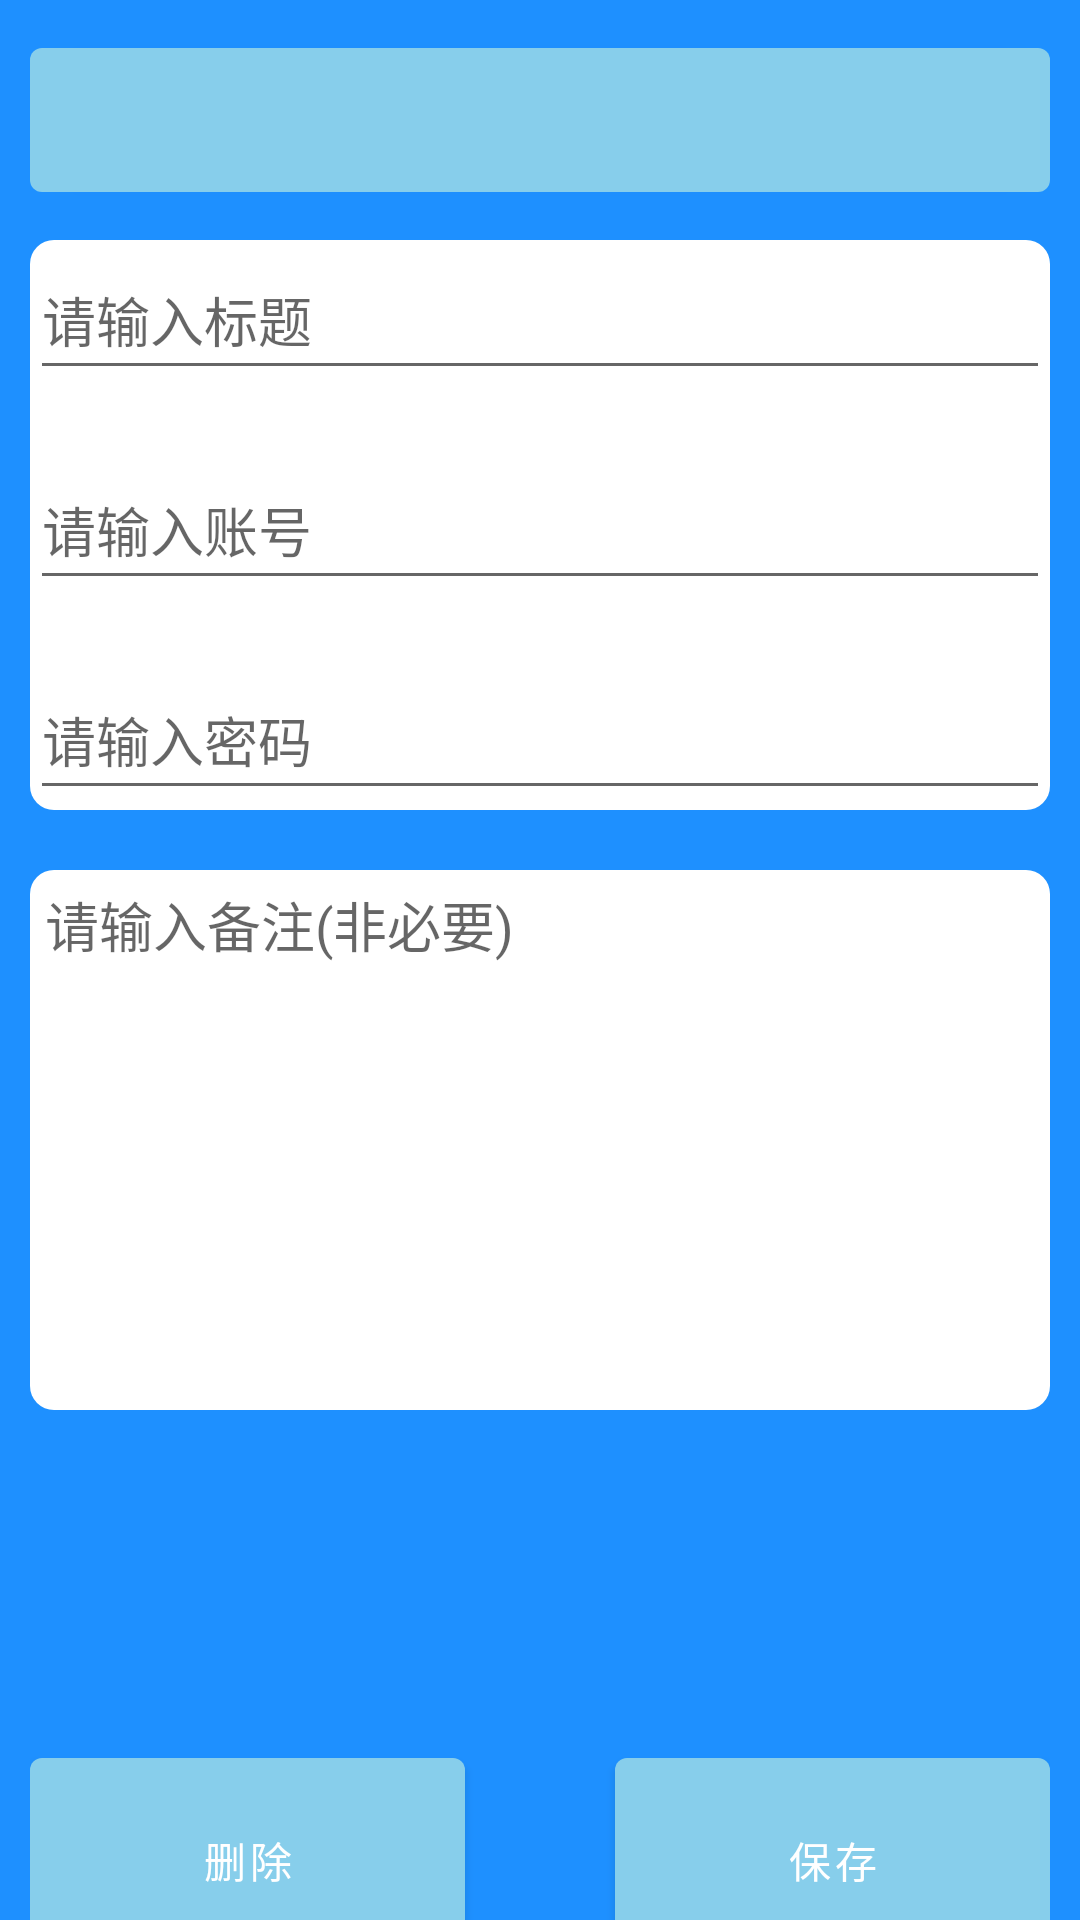

This screen was rendered from an Android layout file. Write that file and the resources it references.
<!-- AndroidManifest.xml: activity theme Theme.密码管理器.ActionBar -->
<!-- res/layout/activity_edititem.xml -->
<?xml version="1.0" encoding="utf-8"?>
<androidx.constraintlayout.widget.ConstraintLayout
    xmlns:android="http://schemas.android.com/apk/res/android" android:layout_width="match_parent"
    xmlns:app="http://schemas.android.com/apk/res-auto"
    android:layout_height="match_parent"
    android:paddingStart="@dimen/C1Padding"
    android:paddingEnd="@dimen/C1Padding"
    android:background="@color/blue_dark">

    <Button
        android:id="@+id/group"
        android:layout_width="match_parent"
        android:layout_height="60dp"
        android:layout_marginTop="@dimen/C1Padding"
        android:textColor="@color/white"
        app:layout_constraintStart_toStartOf="parent"
        app:layout_constraintTop_toTopOf="parent"/>

    <LinearLayout
        android:id="@+id/middle"
        android:layout_width="match_parent"
        android:layout_height="wrap_content"
        android:layout_marginTop="@dimen/C1Padding"
        android:orientation="vertical"
        android:background="@drawable/bg_add_item"
        app:layout_constraintStart_toStartOf="parent"
        app:layout_constraintTop_toBottomOf="@id/group">

        <EditText
            android:id="@+id/title"
            android:layout_width="match_parent"
            android:layout_height="50dp"
            android:maxLines="1"
            android:hint="请输入标题"/>

        <EditText
            android:id="@+id/account"
            android:layout_width="match_parent"
            android:layout_height="50dp"
            android:maxLines="1"
            android:layout_marginTop="20dp"
            android:hint="请输入账号"/>

        <EditText
            android:id="@+id/password"
            android:layout_width="match_parent"
            android:layout_height="50dp"
            android:maxLines="1"
            android:layout_marginTop="20dp"
            android:hint="请输入密码"/>

    </LinearLayout>

    <EditText
        android:id="@+id/remark"
        android:layout_width="match_parent"
        android:layout_height="180dp"
        android:maxLines="10"
        android:background="@drawable/bg_add_item"
        android:gravity="start"
        android:layout_marginTop="20dp"
        android:paddingTop="5dp"
        android:paddingStart="5dp"
        android:paddingEnd="5dp"
        android:hint="请输入备注(非必要)"
        app:layout_constraintStart_toStartOf="parent"
        app:layout_constraintTop_toBottomOf="@id/middle"/>

    <LinearLayout
        android:layout_width="match_parent"
        android:layout_height="wrap_content"
        app:layout_constraintStart_toStartOf="parent"
        app:layout_constraintTop_toBottomOf="@+id/remark"
        android:layout_marginTop="100dp">

        <Button
            android:id="@+id/delete"
            android:layout_width="0dp"
            android:layout_weight="1"
            android:layout_height="80dp"
            android:layout_marginTop="@dimen/C1Padding"
            android:textColor="@color/white"
            android:text="删除"/>

        <Space
            android:layout_width="50dp"
            android:layout_height="wrap_content"/>

        <Button
            android:id="@+id/save"
            android:layout_width="0dp"
            android:layout_weight="1"
            android:layout_height="80dp"
            android:layout_marginTop="@dimen/C1Padding"
            android:textColor="@color/white"
            android:text="保存"/>
    </LinearLayout>

</androidx.constraintlayout.widget.ConstraintLayout>
<!-- resources referenced by this layout -->
<resources>
  <color name="blue_dark">#1E90FF</color>
  <color name="white">#FFFFFFFF</color>
  <dimen name="C1Padding">10dp</dimen>
  <!-- drawable bg_add_item (drawable) -->
  <?xml version="1.0" encoding="utf-8"?>
  <shape xmlns:android="http://schemas.android.com/apk/res/android">
      <corners android:topLeftRadius="8dp"
           android:topRightRadius="8dp"
          android:bottomLeftRadius="8dp"
          android:bottomRightRadius="8dp"/>
      <solid android:color="@color/white"/>
  </shape>
  <style name="Theme.密码管理器.ActionBar">
  
      </style>
</resources>
